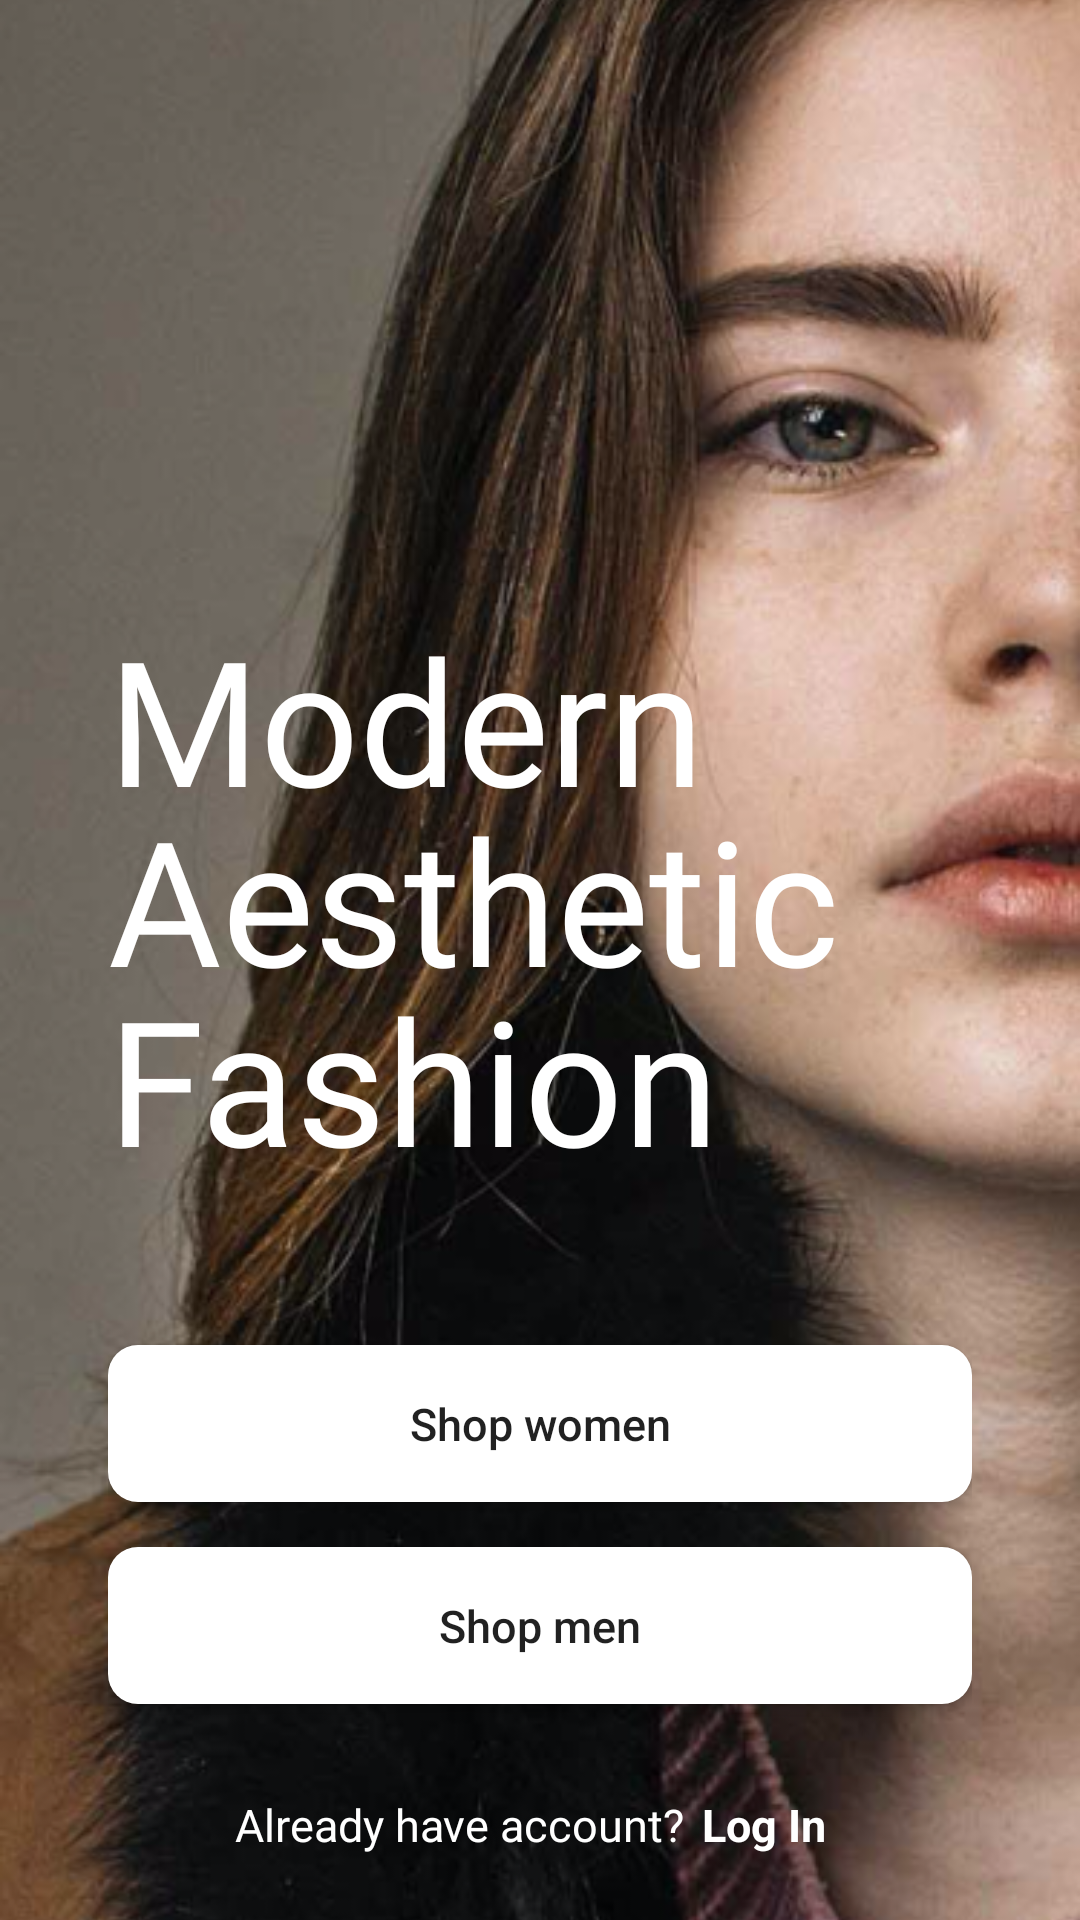

Here is an Android app screen rendered from its layout file. Give the layout XML and the strings, colors and styles it references.
<!-- AndroidManifest.xml: application theme AppTheme -->
<!-- res/layout/activity_main.xml -->
<?xml version="1.0" encoding="utf-8"?>
<androidx.constraintlayout.widget.ConstraintLayout xmlns:android="http://schemas.android.com/apk/res/android"
    xmlns:app="http://schemas.android.com/apk/res-auto"
    xmlns:tools="http://schemas.android.com/tools"
    android:layout_width="match_parent"
    android:layout_height="match_parent"
    tools:context=".MainActivity">

    <ImageView
        android:id="@+id/imageView"
        android:layout_width="match_parent"
        android:layout_height="match_parent"
        android:scaleType="centerCrop"
        android:src="@drawable/bgimage" />

    <LinearLayout
        android:layout_width="match_parent"
        android:layout_height="wrap_content"
        app:layout_constraintBottom_toBottomOf="parent"
        app:layout_constraintVertical_bias="0.76"
        app:layout_constraintStart_toStartOf="parent"
        app:layout_constraintTop_toTopOf="parent"
        app:layout_constraintEnd_toEndOf="parent"
        android:orientation="vertical"
        android:layout_marginHorizontal="36dp"
        android:layout_marginTop="132dp">

        <TextView
            android:id="@+id/headerText"
            android:layout_width="wrap_content"
            android:layout_height="wrap_content"
            android:lineHeight="60sp"
            android:text="@string/headerString"
            android:textColor="@color/colorWhite"
            android:textFontWeight="400"
            android:textSize="58sp"
            android:fontFamily="@font/dmserifdisplay_regular"
            app:layout_constraintBottom_toBottomOf="parent"
            app:layout_constraintEnd_toEndOf="parent"
            app:layout_constraintHorizontal_bias="0.0"
            app:layout_constraintStart_toStartOf="parent"
            app:layout_constraintTop_toTopOf="parent" />


        <Button
            android:layout_marginTop="50dp"
            android:layout_width="match_parent"
            android:layout_height="wrap_content"
            android:textSize="15sp"
            android:padding="16dp"
            android:background="@drawable/button_ripple"
            android:text="@string/buttonWomenString"
            android:textAllCaps="false"/>

        <Button
            android:layout_width="match_parent"
            android:layout_height="wrap_content"
            android:padding="16dp"
            android:textSize="15sp"
            android:layout_marginTop="15dp"
            android:background="@drawable/button_ripple"
            android:text="@string/buttonMenString"
            android:textAllCaps="false"/>

        <LinearLayout
            android:layout_marginTop="30dp"
            android:orientation="horizontal"
            android:gravity="center"
            android:layout_width="match_parent"
            android:layout_height="wrap_content">

            <TextView
                android:text="@string/isAccountString"
                android:textSize="15sp"
                android:fontFamily="@font/inter_regular"
                android:textColor="@color/colorWhite"
                android:layout_width="wrap_content"
                android:layout_height="wrap_content"/>

            <TextView
                android:id="@+id/loginTextButton"
                android:text="@string/loginString"
                android:textSize="15sp"
                android:layout_marginHorizontal="6dp"
                android:textColor="@color/colorWhite"
                android:textStyle="bold"
                android:layout_width="wrap_content"
                android:layout_height="wrap_content"/>
        </LinearLayout>

    </LinearLayout>


</androidx.constraintlayout.widget.ConstraintLayout>
<!-- resources referenced by this layout -->
<resources>
  <color name="colorWhite">#FFFFFF</color>
  <!-- drawable bgimage: png bitmap (drawable, 414342 bytes) -->
  <!-- drawable button_ripple (drawable) -->
  <?xml version="1.0" encoding="utf-8"?>
  <ripple android:color="#d9d9d9" xmlns:android="http://schemas.android.com/apk/res/android">
      <item>
          <shape android:shape="rectangle">
              <corners android:radius="10dp"/>
              <solid android:color="@color/colorWhite"/>
          </shape>
      </item>
  </ripple>
  <string name="buttonMenString">Shop men</string>
  <string name="buttonWomenString">Shop women</string>
  <string name="headerString">Modern Aesthetic Fashion</string>
  <string name="isAccountString">Already have account?</string>
  <string name="loginString">Log In</string>
  <style name="AppTheme" parent="Theme.MaterialComponents.Light.NoActionBar.Bridge">
          
          <item name="colorPrimary">@color/colorPrimary</item>
          <item name="colorPrimaryDark">@color/colorPrimaryDark</item>
          <item name="colorAccent">@color/colorAccent</item>
  
          <item name="android:windowTranslucentStatus">true</item>
          <item name="android:windowTranslucentNavigation">true</item>
      </style>
  <color name="colorPrimary">#6200EE</color>
  <color name="colorPrimaryDark">#3700B3</color>
  <color name="colorAccent">#03DAC5</color>
</resources>
